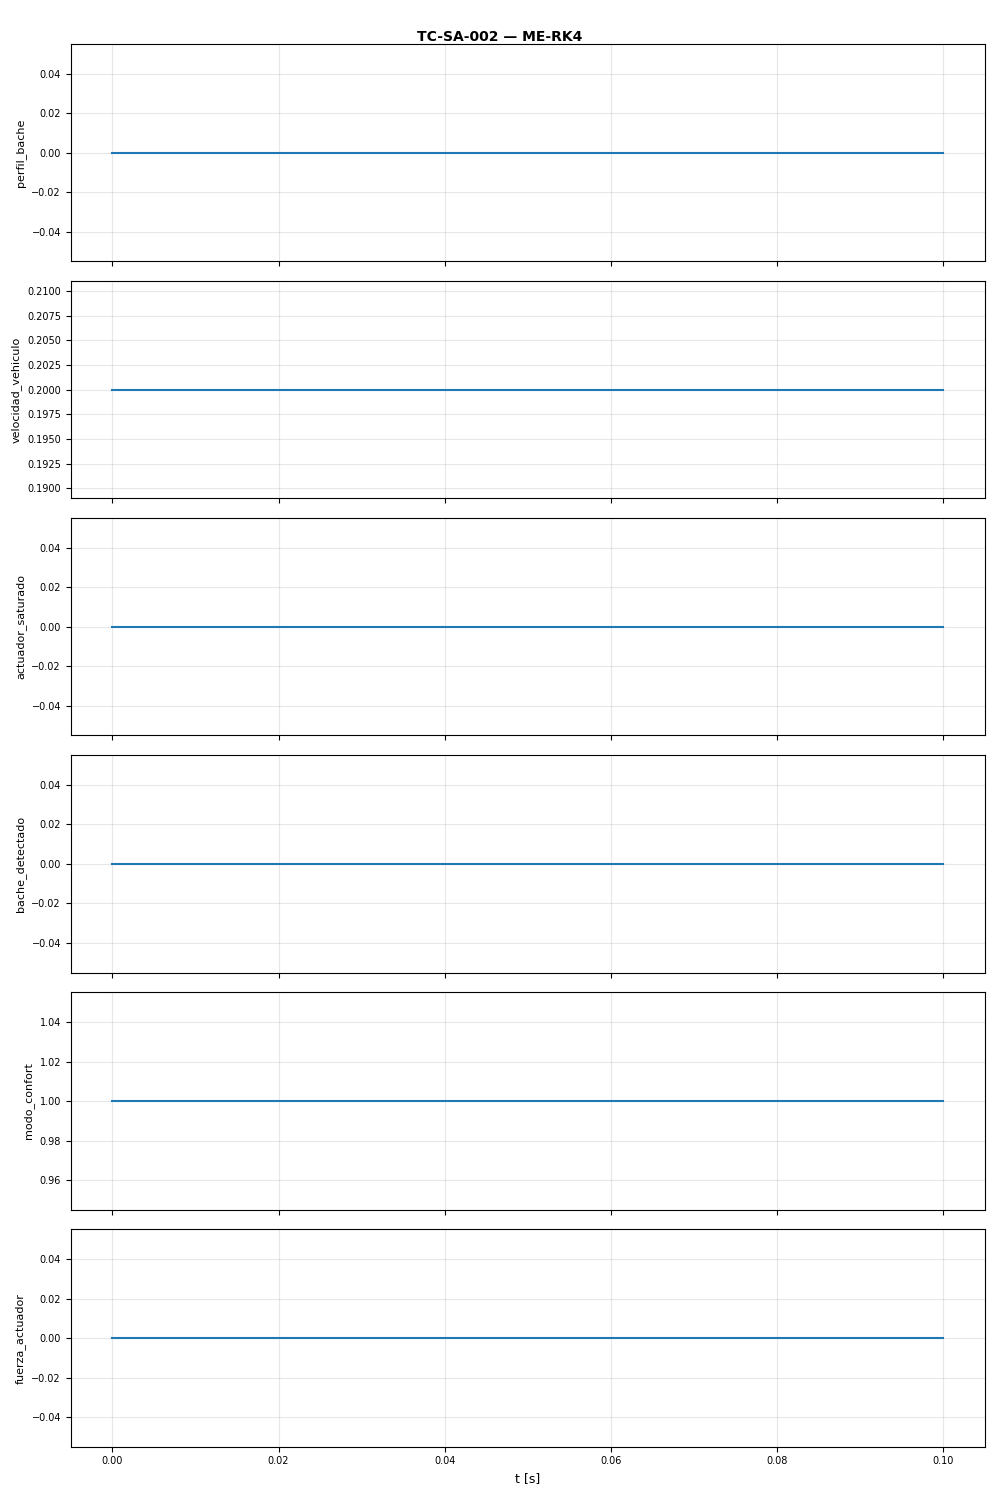

The data file committed next to this chart (first rows):
t, perfil_bache, velocidad_vehiculo, actuador_saturado, bache_detectado, modo_confort, fuerza_actuador
0.0, 0.0, 0.2, 0.0, 0.0, 1.0, -0.0
0.01, 0.0, 0.2, 0.0, 0.0, 1.0, -0.0
0.02, 0.0, 0.2, 0.0, 0.0, 1.0, -0.0
0.03, 0.0, 0.2, 0.0, 0.0, 1.0, -0.0
0.04, 0.0, 0.2, 0.0, 0.0, 1.0, -0.0
0.05, 0.0, 0.2, 0.0, 0.0, 1.0, -0.0
0.06, 0.0, 0.2, 0.0, 0.0, 1.0, -0.0
0.07, 0.0, 0.2, 0.0, 0.0, 1.0, -0.0
0.08, 0.0, 0.2, 0.0, 0.0, 1.0, -0.0
0.09, 0.0, 0.2, 0.0, 0.0, 1.0, -0.0
0.1, 0.0, 0.2, 0.0, 0.0, 1.0, -0.0
0.1, 0.0, 0.2, 0.0, 0.0, 1.0, -0.0
